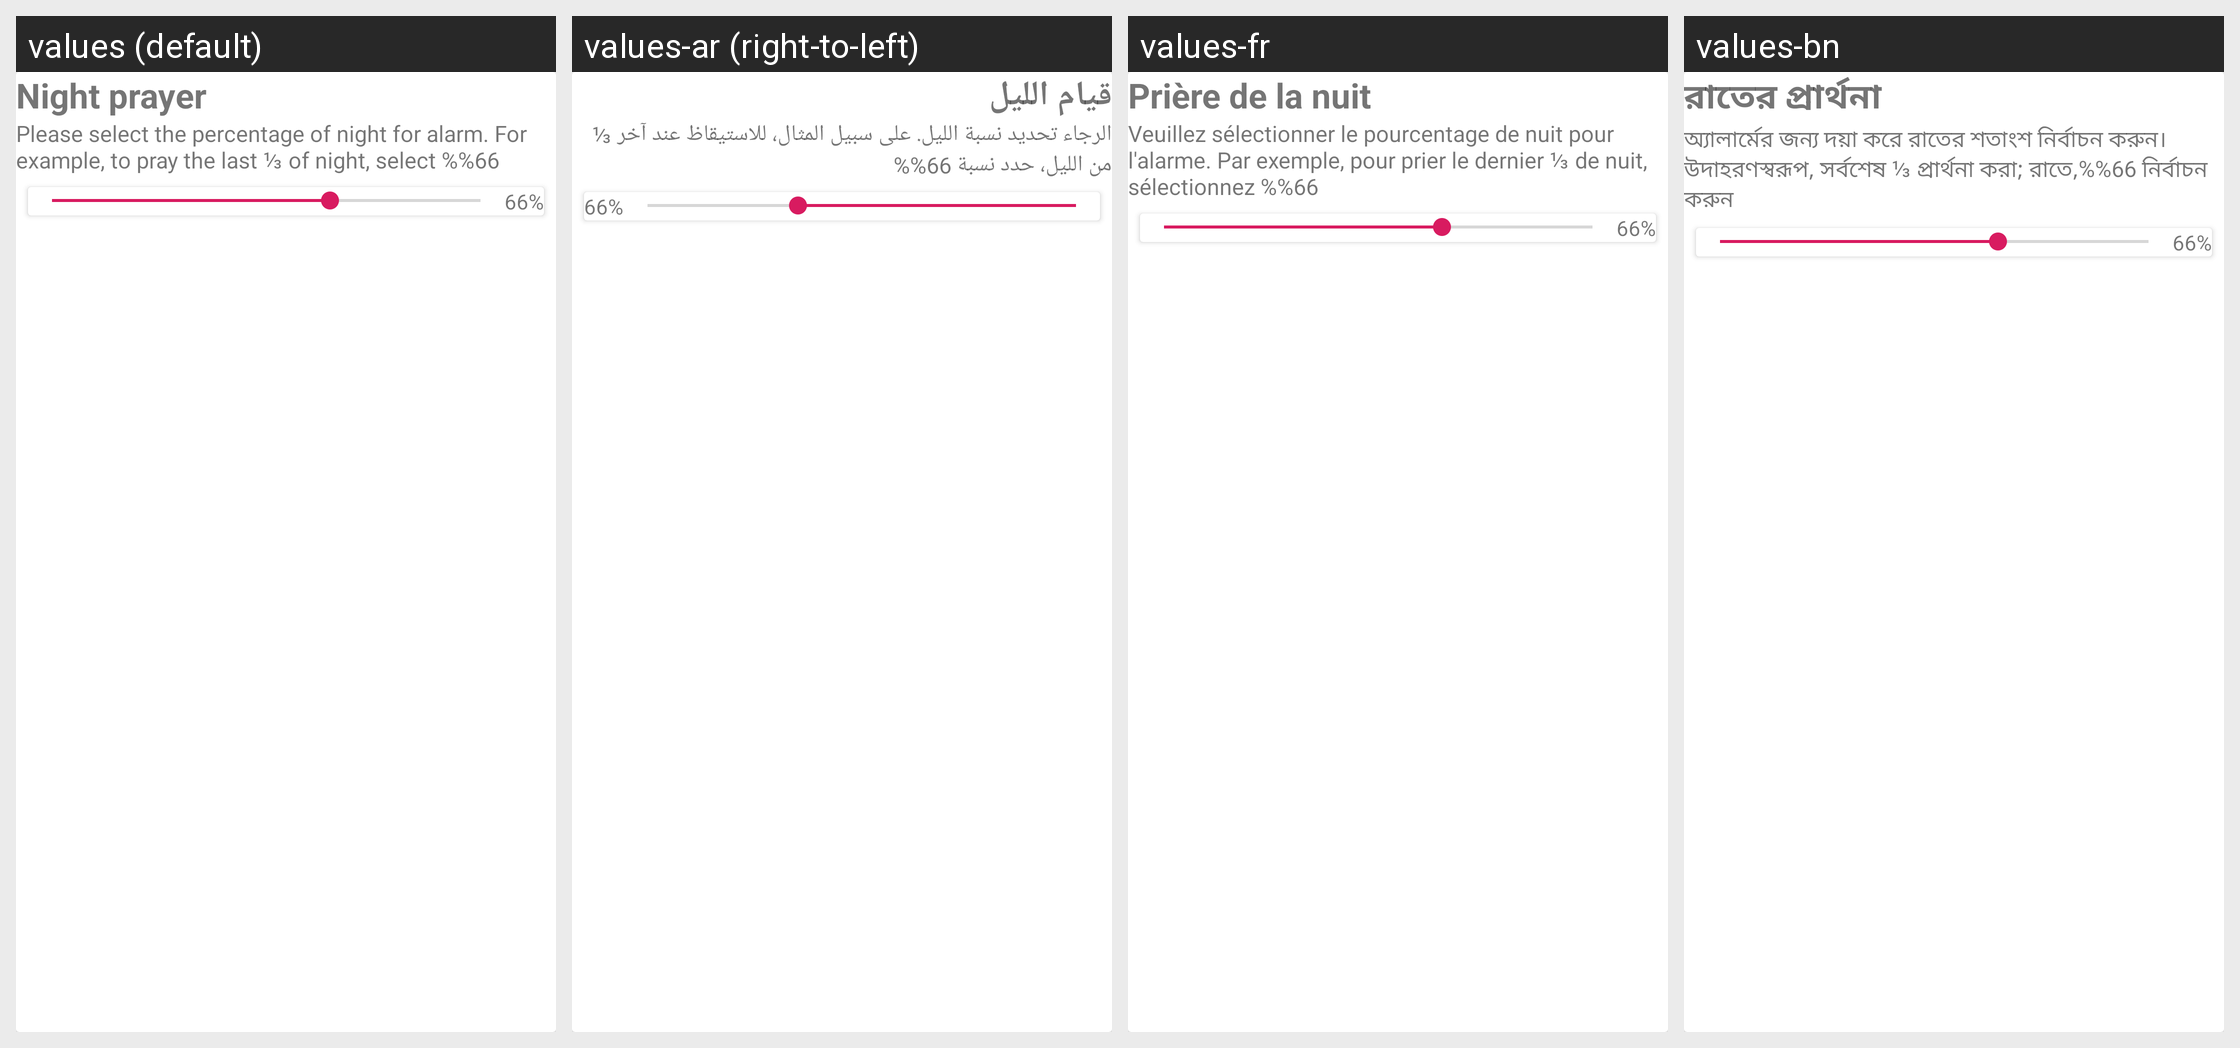

Here is an Android app screen in its default locale and in the app's own translations. Write out the translated-string differences for the strings that appear on this screen.
Android screen res/layout/fragment_qy_edit_alarm.xml rendered under 4 locales, left to right: values (default), values-ar (right-to-left), values-fr, values-bn. Device: Nexus 5 (rendered at 1080×1920; each locale shown at half size, 540×960, under a caption strip naming it); theme AppTheme.
Other locales in the repository, not shown: values-hi, values-ru, values-ur.
Strings drawn on this screen, with the default value and each locale's value (text and hints the layout hard-codes, and strings that could not be matched under every locale, appear in the picture but are not listed):

qeyam
  values: Night prayer
  values-ar: قيام الليل
  values-fr: Prière de la nuit
  values-bn: রাতের প্রার্থনা

select_percentage_descr
  values: Please select the percentage of night for alarm. For example, to pray the last ⅓ of night, select %%66
  values-ar: الرجاء تحديد نسبة الليل. على سبيل المثال، للاستيقاظ عند آخر ⅓ من الليل، حدد نسبة 66%%
  values-fr: Veuillez sélectionner le pourcentage de nuit pour l'alarme. Par exemple, pour prier le dernier ⅓ de nuit, sélectionnez %%66
  values-bn: অ্যালার্মের জন্য দয়া করে রাতের শতাংশ নির্বাচন করুন। উদাহরণস্বরূপ, সর্বশেষ ⅓ প্রার্থনা করা; রাতে,%%66 নির্বাচন করুন
